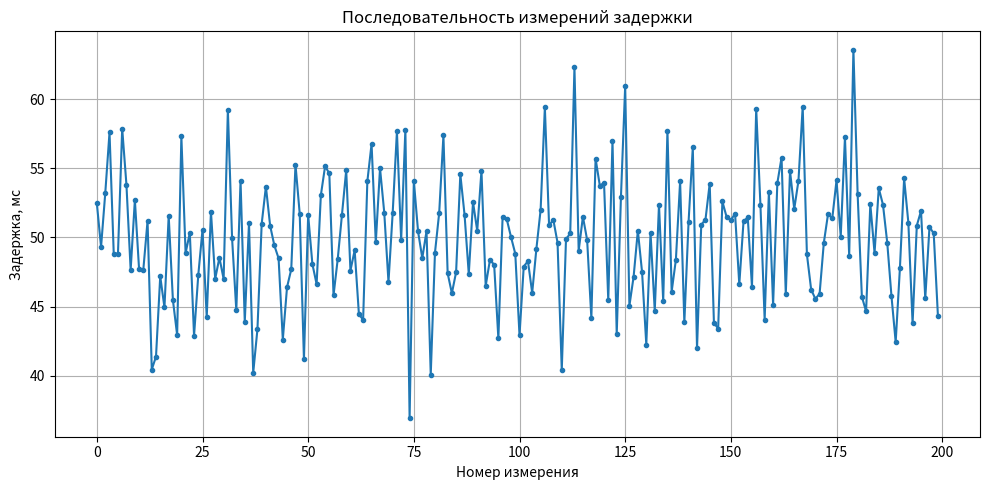
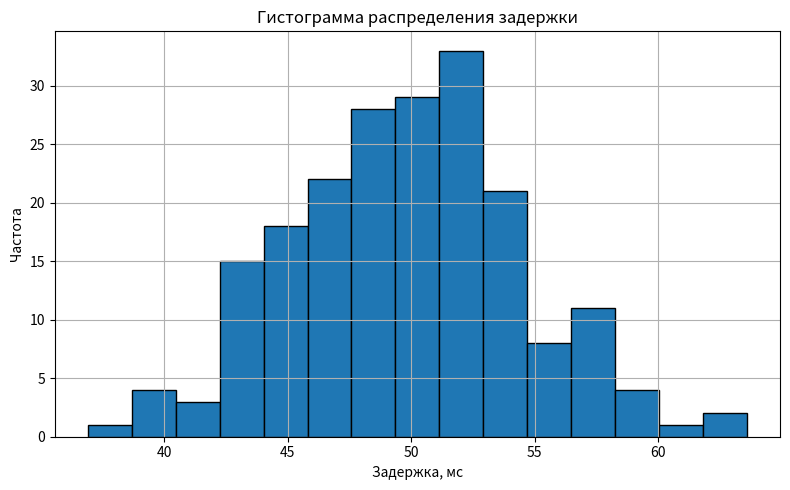
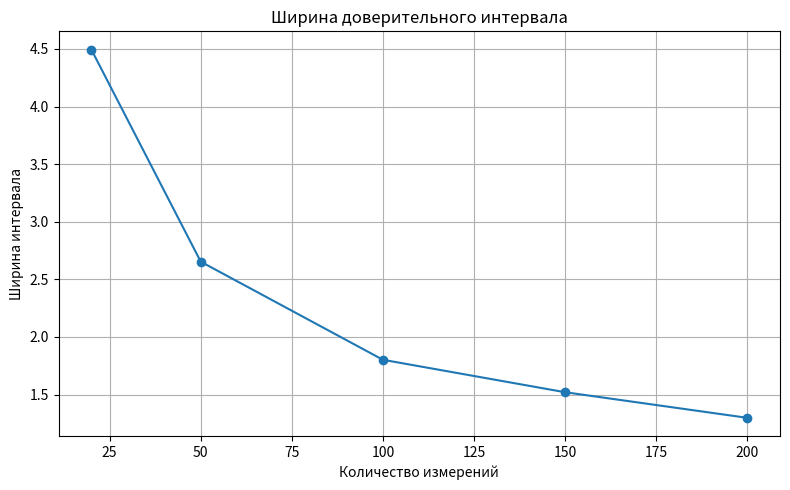
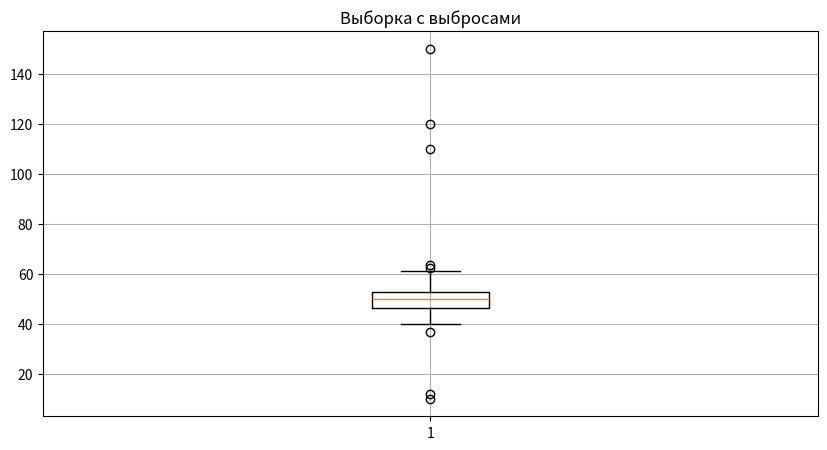
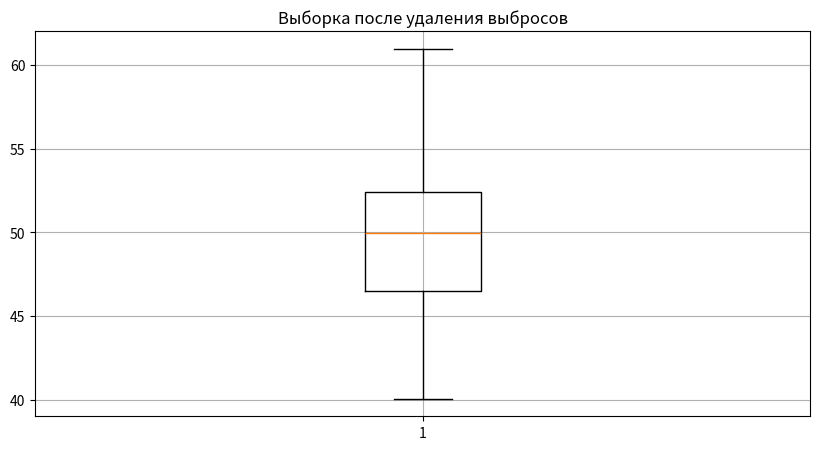

The script that saved these images, in order:
import numpy as np
import pandas as pd
import matplotlib.pyplot as plt
from scipy import stats

#1

np.random.seed(42)

latency = np.random.normal(loc=50, scale=5, size=200)

stats_table = {
    "Объем выборки": len(latency),
    "Минимум": np.min(latency),
    "Максимум": np.max(latency),
    "Среднее": np.mean(latency),
    "Медиана": np.median(latency),
    "Дисперсия": np.var(latency, ddof=1),
    "СКО": np.std(latency, ddof=1)
}
print(pd.DataFrame(stats_table.items(),
                   columns=["Характеристика", "Значение"]))

plt.figure(figsize=(10, 5))
plt.plot(latency, marker='o', markersize=3)
plt.title("Последовательность измерений задержки")
plt.xlabel("Номер измерения")
plt.ylabel("Задержка, мс")
plt.grid(True)
plt.tight_layout()
plt.show()

plt.figure(figsize=(8, 5))
plt.hist(latency, bins=15, edgecolor='black')
plt.title("Гистограмма распределения задержки")
plt.xlabel("Задержка, мс")
plt.ylabel("Частота")
plt.grid(True)
plt.tight_layout()
plt.show()

#2 

sample_sizes = [20, 50, 100, 150, 200]

results = []

for n in sample_sizes:
    sample = latency[:n]

    mean = np.mean(sample)
    std = np.std(sample, ddof=1)

    confidence = 0.95

    t_value = stats.t.ppf(
        (1 + confidence) / 2,
        df=n - 1
    )

    margin = t_value * std / np.sqrt(n)

    ci_low = mean - margin
    ci_high = mean + margin

    width = ci_high - ci_low

    results.append([
        n,
        mean,
        std,
        ci_low,
        ci_high,
        width
    ])

df_ci = pd.DataFrame(
    results,
    columns=[
        "N",
        "Среднее",
        "СКО",
        "Нижняя граница",
        "Верхняя граница",
        "Ширина интервала"
    ]
)

print(df_ci)

plt.figure(figsize=(8, 5))
plt.plot(
    df_ci["N"],
    df_ci["Ширина интервала"],
    marker='o'
)
plt.title("Ширина доверительного интервала")
plt.xlabel("Количество измерений")
plt.ylabel("Ширина интервала")
plt.grid(True)
plt.tight_layout()
plt.show()

#3

latency_with_outliers = np.concatenate([
    latency,
    [10, 12, 110, 120, 150]
])

mean_before = np.mean(latency_with_outliers)
median_before = np.median(latency_with_outliers)
std_before = np.std(latency_with_outliers, ddof=1)

#iqr


Q1 = np.percentile(latency_with_outliers, 25)
Q3 = np.percentile(latency_with_outliers, 75)

IQR = Q3 - Q1

lower_bound = Q1 - 1.5 * IQR
upper_bound = Q3 + 1.5 * IQR

clean_data = latency_with_outliers[
    (latency_with_outliers >= lower_bound) &
    (latency_with_outliers <= upper_bound)
]

mean_after = np.mean(clean_data)
median_after = np.median(clean_data)
std_after = np.std(clean_data, ddof=1)

comparison = pd.DataFrame({
    "Показатель": [
        "Среднее",
        "Медиана",
        "СКО"
    ],
    "До удаления": [
        mean_before,
        median_before,
        std_before
    ],
    "После удаления": [
        mean_after,
        median_after,
        std_after
    ]
})

print(comparison)

print("\nОбнаружено выбросов:",
      len(latency_with_outliers) - len(clean_data))

plt.figure(figsize=(10, 5))
plt.boxplot(latency_with_outliers)
plt.title("Выборка с выбросами")
plt.grid(True)
plt.show()

plt.figure(figsize=(10, 5))
plt.boxplot(clean_data)
plt.title("Выборка после удаления выбросов")
plt.grid(True)
plt.show()
